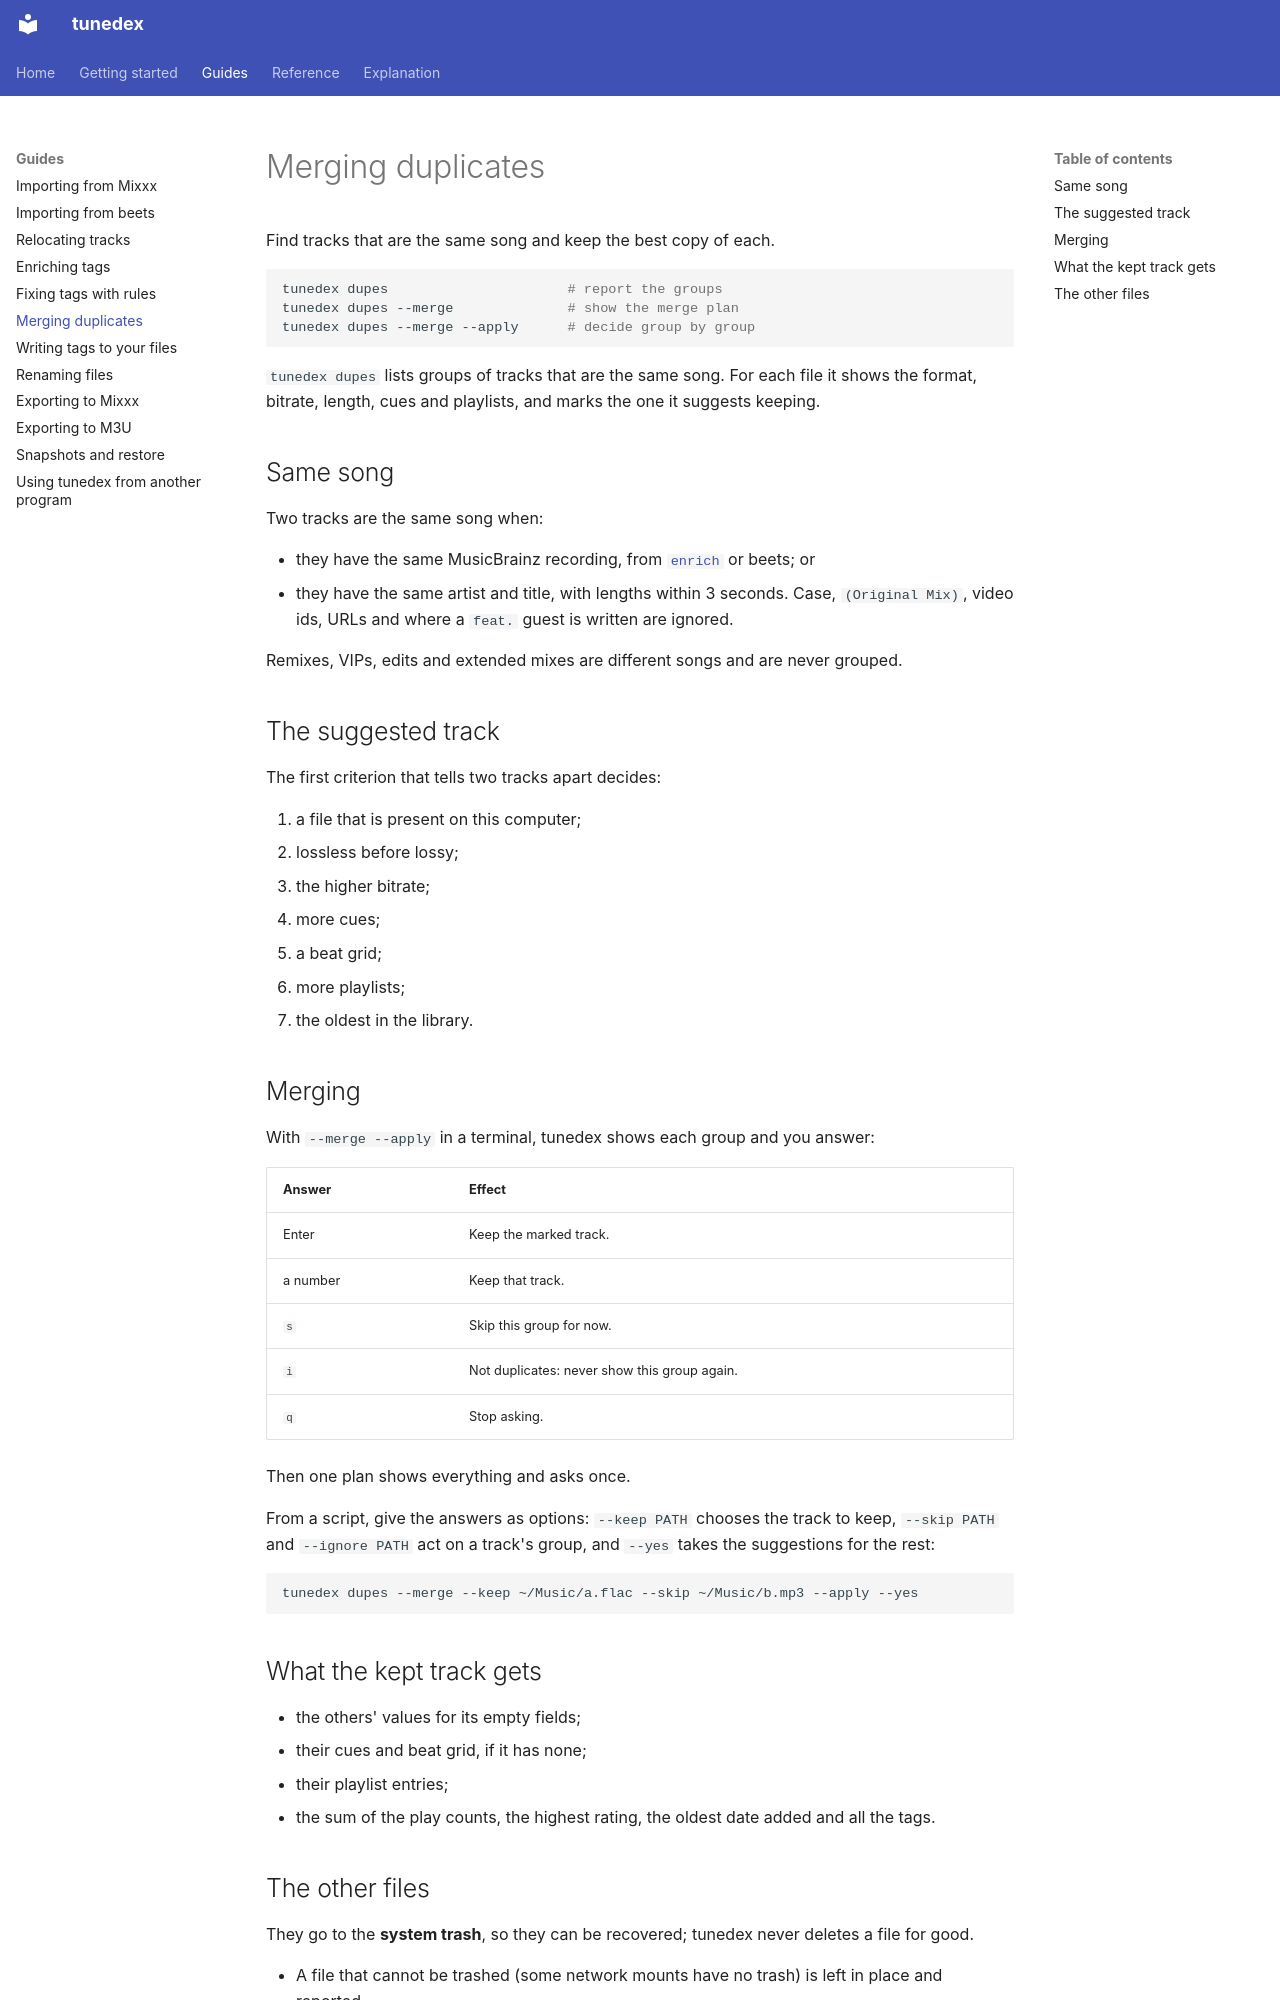

repository: vonmartins/DJ-Open-Lib · page: guides/duplicates/index.html · generator: mkdocs

# Merging duplicates

Find tracks that are the same song and keep the best copy of each.

```sh
tunedex dupes                      # report the groups
tunedex dupes --merge              # show the merge plan
tunedex dupes --merge --apply      # decide group by group
```

`tunedex dupes` lists groups of tracks that are the same song. For each file it shows the format, bitrate, length, cues and playlists, and marks the one it suggests keeping.

## Same song

Two tracks are the same song when:

- they have the same MusicBrainz recording, from [`enrich`](enrich.md) or beets; or
- they have the same artist and title, with lengths within 3 seconds. Case, `(Original Mix)`, video ids, URLs and where a `feat.` guest is written are ignored.

Remixes, VIPs, edits and extended mixes are different songs and are never grouped.

## The suggested track

The first criterion that tells two tracks apart decides:

1. a file that is present on this computer;
2. lossless before lossy;
3. the higher bitrate;
4. more cues;
5. a beat grid;
6. more playlists;
7. the oldest in the library.

## Merging

With `--merge --apply` in a terminal, tunedex shows each group and you answer:

| Answer | Effect |
|---|---|
| Enter | Keep the marked track. |
| a number | Keep that track. |
| `s` | Skip this group for now. |
| `i` | Not duplicates: never show this group again. |
| `q` | Stop asking. |

Then one plan shows everything and asks once.

From a script, give the answers as options: `--keep PATH` chooses the track to keep, `--skip PATH` and `--ignore PATH` act on a track's group, and `--yes` takes the suggestions for the rest:

```sh
tunedex dupes --merge --keep ~/Music/a.flac --skip ~/Music/b.mp3 --apply --yes
```

## What the kept track gets

- the others' values for its empty fields;
- their cues and beat grid, if it has none;
- their playlist entries;
- the sum of the play counts, the highest rating, the oldest date added and all the tags.
